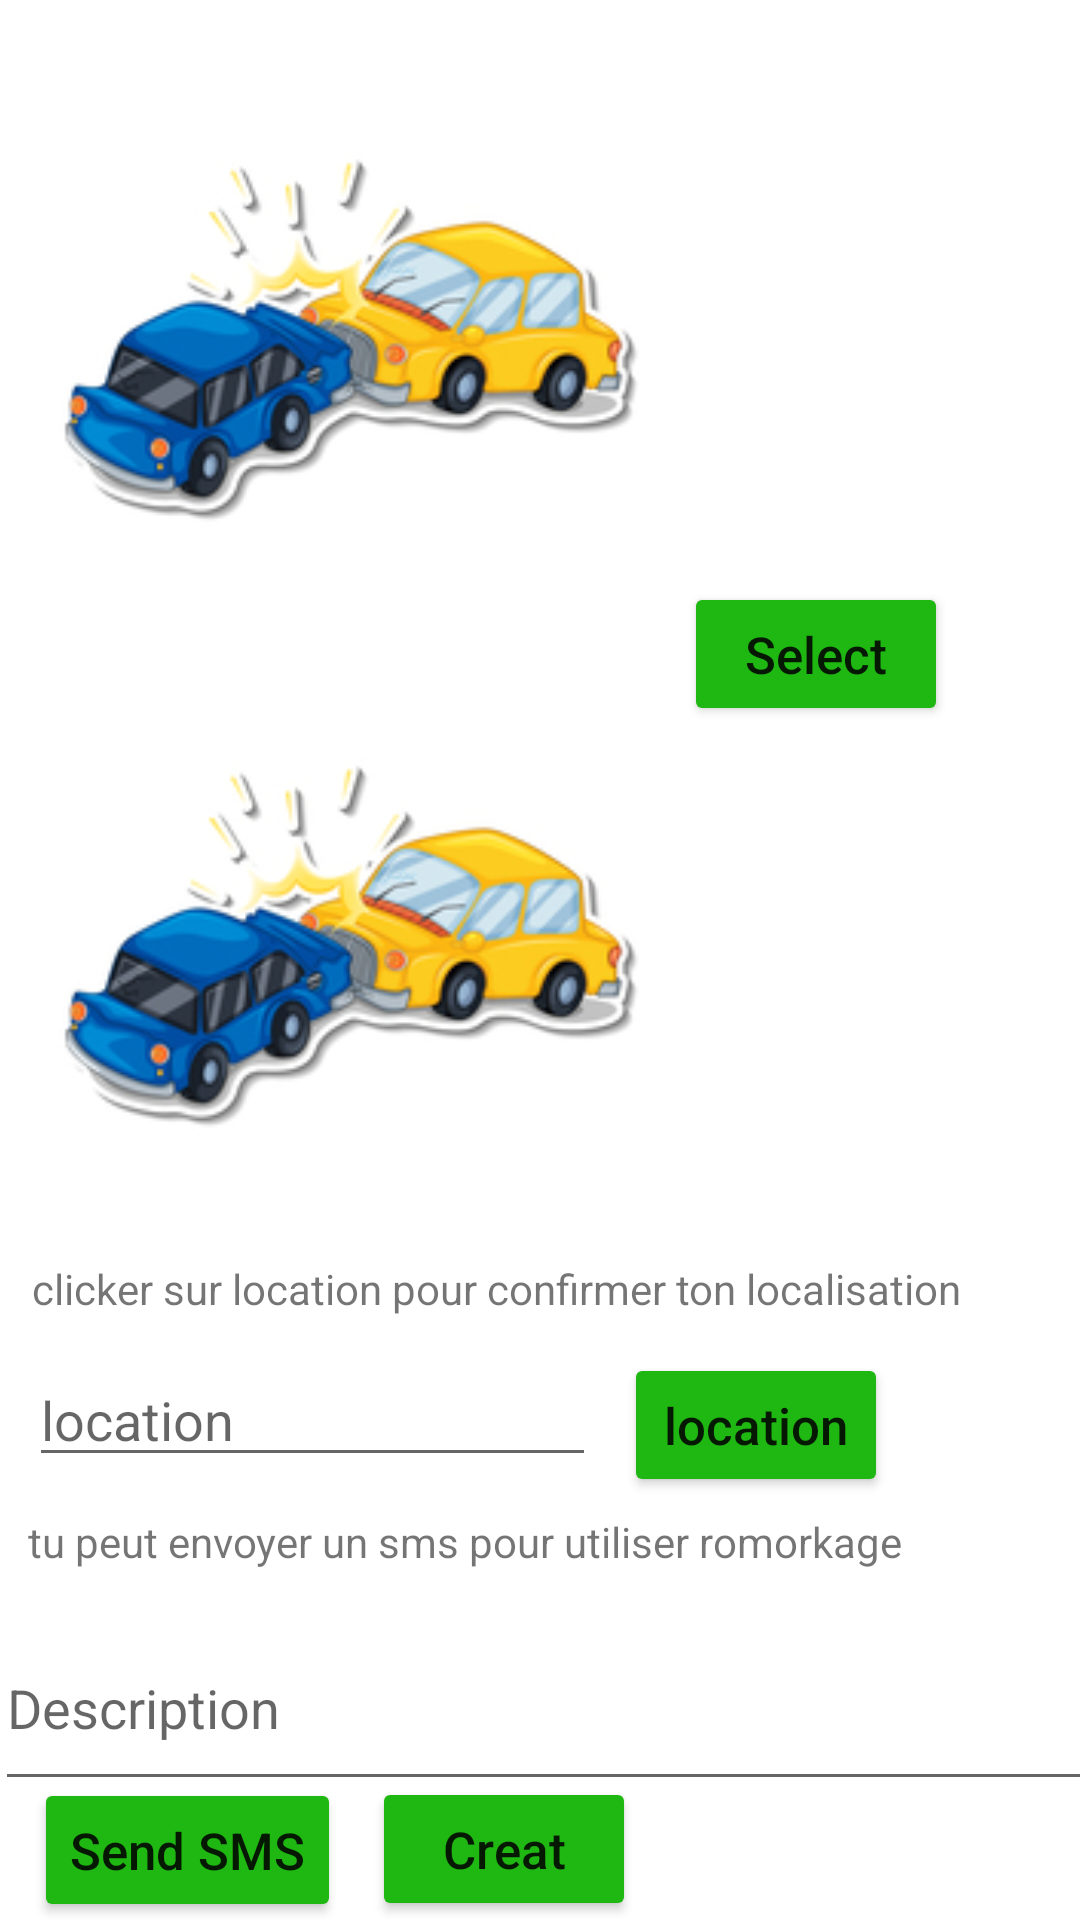

Write the Android layout XML for this screen, with the resource values it uses.
<!-- AndroidManifest.xml: application theme Theme.MyApp -->
<!-- res/layout/fragment_third.xml -->
<?xml version="1.0" encoding="utf-8"?>
<androidx.constraintlayout.widget.ConstraintLayout xmlns:android="http://schemas.android.com/apk/res/android"
    xmlns:tools="http://schemas.android.com/tools"
    android:layout_width="match_parent"
    android:layout_height="match_parent"
    xmlns:app="http://schemas.android.com/apk/res-auto"
    tools:context=".view.ThirdFragment">

    <EditText
        android:id="@+id/editTextLocation"
        android:layout_width="wrap_content"
        android:layout_height="wrap_content"
        android:layout_gravity="center"
        android:layout_marginTop="12dp"
        android:ems="9"
        android:inputType="textPersonName"
        app:layout_constraintEnd_toStartOf="@+id/select"
        app:layout_constraintStart_toStartOf="parent"
        app:layout_constraintTop_toBottomOf="@+id/textView"
        android:hint="location"/>


    <EditText
        android:id="@+id/description"
        android:layout_width="367dp"
        android:layout_height="65dp"
        android:layout_gravity="center"
        android:layout_marginTop="12dp"
        android:ems="9"
        android:inputType="textMultiLine"
        android:lines="3"
        android:hint="Description"
        app:layout_constraintEnd_toEndOf="parent"
        app:layout_constraintHorizontal_bias="0.297"
        app:layout_constraintStart_toStartOf="parent"
        app:layout_constraintTop_toBottomOf="@+id/textView2" />

    <TextView
        android:id="@+id/textView2"
        android:layout_width="wrap_content"
        android:layout_height="wrap_content"
        android:layout_marginTop="12dp"
        android:text="tu peut envoyer un sms pour utiliser romorkage"
        app:layout_constraintEnd_toEndOf="parent"
        app:layout_constraintHorizontal_bias="0.136"
        app:layout_constraintStart_toStartOf="parent"
        app:layout_constraintTop_toBottomOf="@+id/editTextLocation" />

    <Button
        android:id="@+id/gallery"
        android:layout_width="wrap_content"
        android:layout_height="wrap_content"
        android:layout_gravity="center"
        android:layout_marginTop="172dp"
        android:layout_marginEnd="44dp"
        android:text="Select"
        android:textAllCaps="false"
        android:textColor="@color/textColor"
        android:textSize="17sp"
        app:backgroundTint="@color/green_700"
        app:layout_constraintBottom_toBottomOf="@+id/img2"
        app:layout_constraintEnd_toEndOf="parent"
        app:layout_constraintTop_toTopOf="parent"
        app:layout_constraintVertical_bias="0.114"
        app:shapeAppearanceOverlay="@style/Button5" />

    <Button
        android:id="@+id/select"
        android:layout_width="wrap_content"
        android:layout_height="wrap_content"
        android:layout_gravity="center"
        android:layout_marginTop="12dp"
        android:layout_marginEnd="64dp"
        android:text="location"
        android:textAllCaps="false"
        android:textColor="@color/textColor"
        android:textSize="17sp"
        app:backgroundTint="@color/green_700"
        app:layout_constraintEnd_toEndOf="parent"
        app:layout_constraintTop_toBottomOf="@+id/textView"
        app:shapeAppearanceOverlay="@style/Button5" />

    <Button

        android:id="@+id/save"
        android:layout_width="wrap_content"
        android:layout_height="wrap_content"
        android:layout_gravity="center"
        android:layout_marginEnd="148dp"
        android:text="Creat"
        android:textAllCaps="false"
        android:textColor="@color/textColor"
        android:textSize="17sp"
        app:backgroundTint="@color/green_700"
        app:layout_constraintBottom_toBottomOf="parent"
        app:layout_constraintEnd_toEndOf="parent"
        app:layout_constraintTop_toBottomOf="@+id/description"
        app:layout_constraintVertical_bias="0.973"
        app:shapeAppearanceOverlay="@style/Button5" />


    <Button

        android:id="@+id/sms"
        android:layout_width="wrap_content"
        android:layout_height="wrap_content"
        android:layout_gravity="center"
        android:text="Send SMS"
        android:textAllCaps="false"
        android:textColor="@color/textColor"
        android:textSize="17sp"
        app:backgroundTint="@color/green_700"
        app:layout_constraintBottom_toBottomOf="parent"
        app:layout_constraintEnd_toStartOf="@+id/save"
        app:layout_constraintHorizontal_bias="0.519"
        app:layout_constraintStart_toStartOf="parent"
        app:layout_constraintTop_toBottomOf="@+id/description"
        app:layout_constraintVertical_bias="0.947"
        app:shapeAppearanceOverlay="@style/Button5" />

    <ImageView
        android:id="@+id/img2"
        android:layout_width="203dp"
        android:layout_height="194dp"
        android:layout_gravity="center"
        android:layout_marginTop="8dp"
        android:src="@drawable/car2"

        app:layout_constraintEnd_toStartOf="@+id/gallery"
        app:layout_constraintHorizontal_bias="0.59"
        app:layout_constraintStart_toStartOf="parent"
        app:layout_constraintTop_toBottomOf="@+id/img1" />

    <TextView
        android:id="@+id/textView"
        android:layout_width="wrap_content"
        android:layout_height="wrap_content"
        android:layout_marginTop="8dp"
        android:text="clicker sur location pour confirmer ton localisation"
        app:layout_constraintEnd_toEndOf="parent"
        app:layout_constraintHorizontal_bias="0.212"
        app:layout_constraintStart_toStartOf="parent"
        app:layout_constraintTop_toBottomOf="@+id/img2">

    </TextView>

    <ImageView
        android:id="@+id/img1"
        android:layout_width="203dp"
        android:layout_height="194dp"
        android:layout_gravity="center"
        android:layout_marginTop="16dp"
        android:src="@drawable/car2"

        app:layout_constraintEnd_toStartOf="@+id/gallery"
        app:layout_constraintHorizontal_bias="0.59"
        app:layout_constraintStart_toStartOf="parent"
        app:layout_constraintTop_toTopOf="parent" />

</androidx.constraintlayout.widget.ConstraintLayout>
<!-- resources referenced by this layout -->
<resources>
  <color name="green_700">#1fb711</color>
  <!-- drawable car2: jpg bitmap (drawable, 28526 bytes) -->
  <style name="Theme.MyApp" parent="Theme.MaterialComponents.DayNight.NoActionBar">
          
          <item name="colorPrimary">@color/purple_500</item>
          <item name="colorPrimaryVariant">@color/purple_700</item>
          <item name="colorOnPrimary">@color/white</item>
          
          <item name="colorSecondary">@color/teal_200</item>
          <item name="colorSecondaryVariant">@color/teal_700</item>
          <item name="colorOnSecondary">@color/black</item>
          
          <item name="android:statusBarColor" tools:targetApi="l">?attr/colorPrimaryVariant</item>
          
      </style>
  <color name="purple_500">#FF6200EE</color>
  <color name="purple_700">#FF3700B3</color>
  <color name="white">#FFFFFFFF</color>
  <color name="teal_200">#FF03DAC5</color>
  <color name="teal_700">#FF018786</color>
  <color name="black">#FF000000</color>
</resources>
